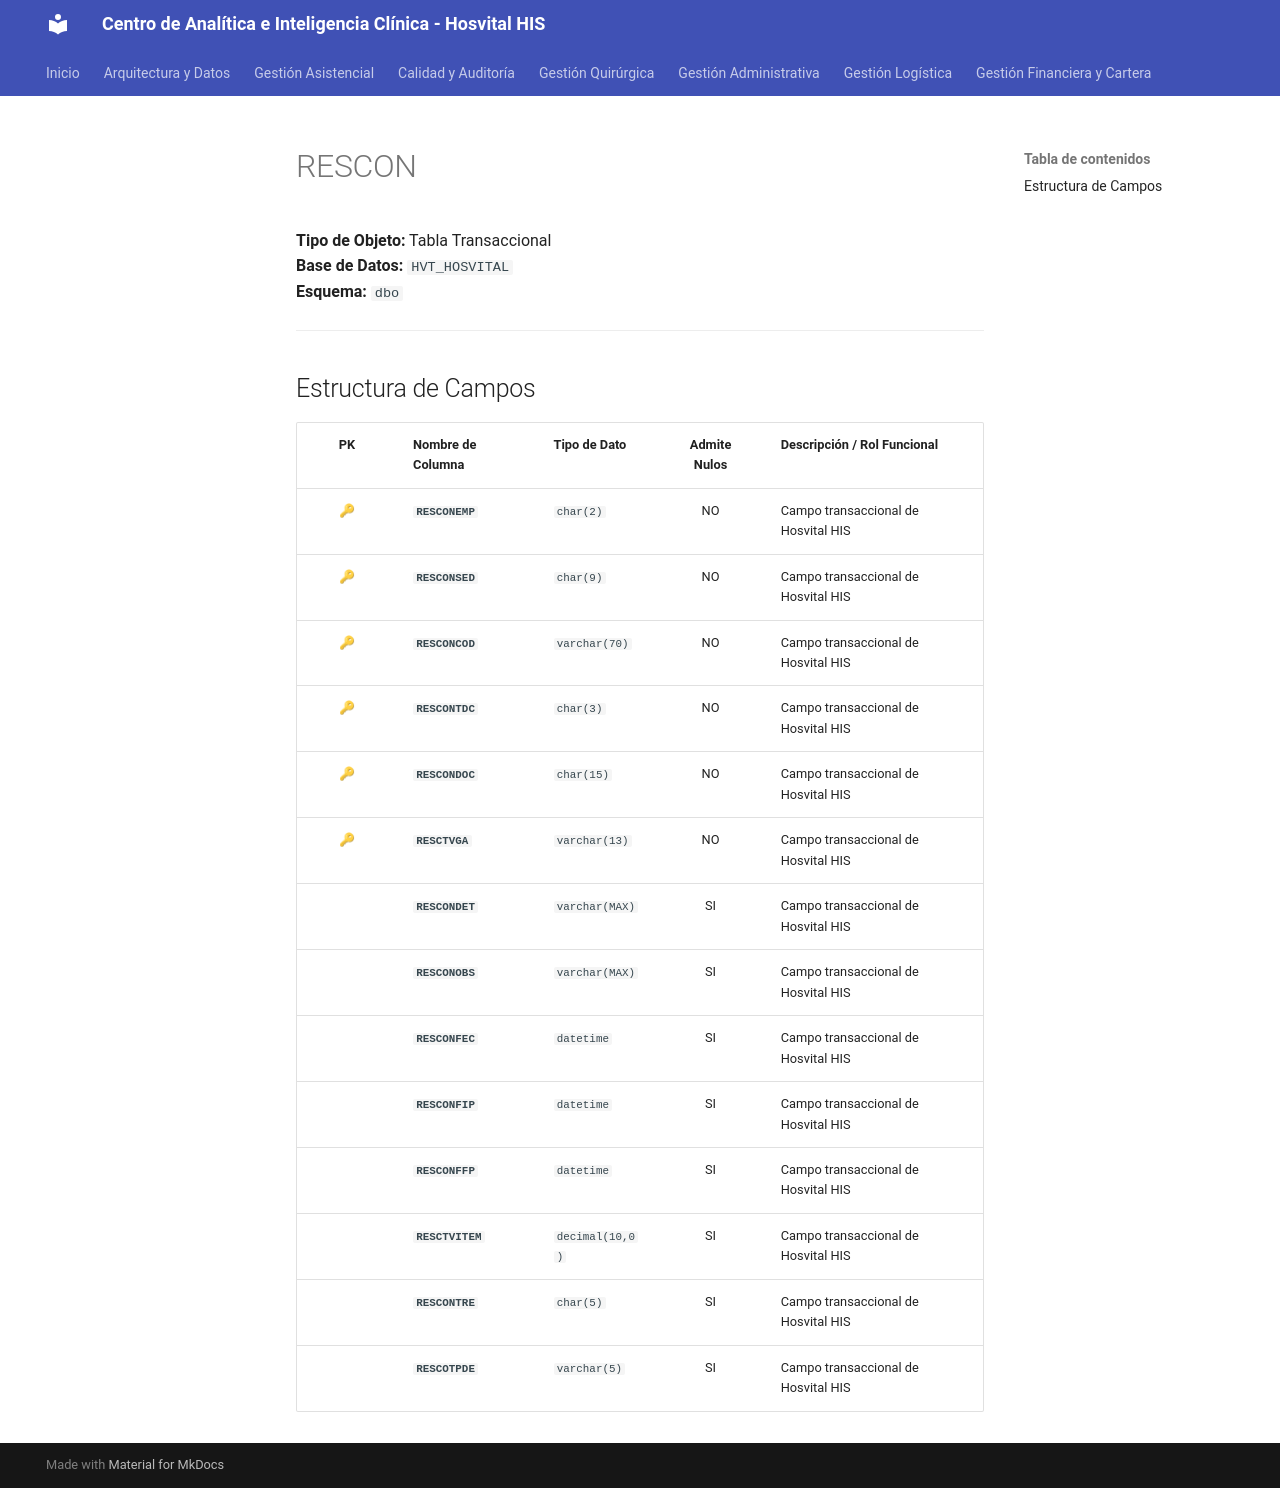

repository: SoporteSaludtech/superset-docs · page: diccionario-general/RESCON/index.html · generator: mkdocs

# RESCON

**Tipo de Objeto:** Tabla Transaccional  
**Base de Datos:** `HVT_HOSVITAL`  
**Esquema:** `dbo`

---

## Estructura de Campos

| PK | Nombre de Columna | Tipo de Dato | Admite Nulos | Descripción / Rol Funcional |
| :-: | :--- | :--- | :-: | :--- |
| 🔑 | **`RESCONEMP`** | `char(2)` | NO | Campo transaccional de Hosvital HIS |
| 🔑 | **`RESCONSED`** | `char(9)` | NO | Campo transaccional de Hosvital HIS |
| 🔑 | **`RESCONCOD`** | `varchar(70)` | NO | Campo transaccional de Hosvital HIS |
| 🔑 | **`RESCONTDC`** | `char(3)` | NO | Campo transaccional de Hosvital HIS |
| 🔑 | **`RESCONDOC`** | `char(15)` | NO | Campo transaccional de Hosvital HIS |
| 🔑 | **`RESCTVGA`** | `varchar(13)` | NO | Campo transaccional de Hosvital HIS |
|  | **`RESCONDET`** | `varchar(MAX)` | SI | Campo transaccional de Hosvital HIS |
|  | **`RESCONOBS`** | `varchar(MAX)` | SI | Campo transaccional de Hosvital HIS |
|  | **`RESCONFEC`** | `datetime` | SI | Campo transaccional de Hosvital HIS |
|  | **`RESCONFIP`** | `datetime` | SI | Campo transaccional de Hosvital HIS |
|  | **`RESCONFFP`** | `datetime` | SI | Campo transaccional de Hosvital HIS |
|  | **`RESCTVITEM`** | `decimal(10,0)` | SI | Campo transaccional de Hosvital HIS |
|  | **`RESCONTRE`** | `char(5)` | SI | Campo transaccional de Hosvital HIS |
|  | **`RESCOTPDE`** | `varchar(5)` | SI | Campo transaccional de Hosvital HIS |
